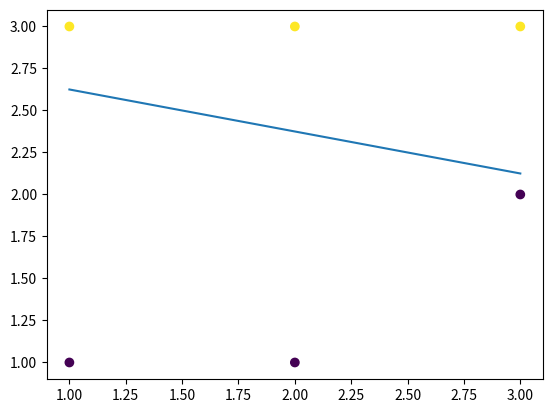

Source code (Python):
import numpy as np
from numpy import ndarray


np.set_printoptions(precision=2)

def sample_rows(arr: ndarray, n: int):
    """ Sample rows in a numpy array"""
    if arr.shape[0] < n:
        return arr

    row_indices = np.random.choice(arr.shape[0], size=n, replace=False)
    return arr[row_indices]

class SVM:
    """ 
    SVM implementation using Sequential Minimal Optimization 
    
    Parameters
    ----------
    C: float
        regularizarion paramter
    tol: float
        -
    max_iter: int
        maximum number of iterations

    """
    def _smo(self, X: ndarray, y: ndarray, C: float, EPSILON = 0.1):
        """ 
        Sequential Minimal Optimization (SMO):
        Update alpha two elements at a time to maximize 
        the constrained objective function
        
        Reference
        ---------
        https://en.wikipedia.org/wiki/Sequential_minimal_optimization
        https://www.microsoft.com/en-us/research/wp-content/uploads/2016/02/tr-98-14.pdf
        https://www.youtube.com/watch?v=Mfp7HQKLSAo
        """
        n = y.shape[0]
        self._alpha = np.ones(n)

        for i1 in range(n):
            # Select alpha2
            i2 = i1 - 1 if i1 == n - 1 else i1 + 1

            # Filter out the selected alphas
            remaining_mask = np.ones_like(self._alpha, dtype=bool)
            remaining_mask[[i1, i2]] = False
            remaining_alpha = self._alpha[remaining_mask]
            remaining_y = y[remaining_mask]

            # Set alpha2 from alpha1 to satisfy constraints
            zeta = -np.sum(remaining_alpha * remaining_y)
            # alpha2 = (1 / y[i1]) * (zeta - alpha[i1] * y[i1])

            # Set lower and upper bounds for alpha1
            if y[i1] == y[i2]:
                lower_bound = np.max([0., -y[i1] * (y[i2] * C - zeta)])
                upper_bound = np.min([C, y[i1] * zeta])
            else:
                lower_bound = np.max([0., y[i1] * zeta])
                upper_bound = np.min([C, -y[i1] * (y[i2] * C - zeta)])

            # Compute the extremum of alpha1
            a11 = (y[i1]**2 * self._kernel(X[i1], X[i1])) / -2.
            a1221 = ((y[i1]**2 + y[i2]**2) * self._kernel(X[i1], X[i2])) / 2.
            a22 = (y[i1]**2 * self._kernel(X[i2], X[i2])) / -2.
            b11 = 0
            b1221 = zeta * (y[i1] + y[i2]) * self._kernel(X[i1], X[i2]) / -.2
            b22 = y[i1] * zeta * self._kernel(X[i2], X[i2])
            a = a11 + a1221 + a22
            b = b11 + b1221 + b22
            # Should not matter for extrema or maxima
            c = 0
            quadratic_f = lambda alpha_i: a * alpha_i**2 + b * alpha_i + c
            extremum = -b / (2 * a)

            # Use it as alpha if it is within bounds or 
            # use the bounds themselfes instead
            if extremum > lower_bound and extremum < upper_bound:
                potential_maxima = np.array([extremum, lower_bound, upper_bound])
            else:
                potential_maxima = np.array([lower_bound, upper_bound])
            self._alpha[i1] = potential_maxima[np.argmax(quadratic_f(potential_maxima))]

            # Calculate weights and biases from the lagrangian
            u = y * self._alpha / 2.
            self.weights = np.sum(np.diag(u) @ X, axis=0)
            self.bias = np.median(y - self.weights.T @ X.T)
            
            print(f"Iter {i1 + 1}/{n}: weights: {self.weights}  bias: {self.bias:.2f}")

            # Stop when conditions are satisfied
            satisfied = True
            for i in range(n):
                val = y[i] * self.weights.T @ X[i] + self.bias
                if self._alpha[i] == 0:
                    if not val >= 1 - EPSILON:
                        satisfied = False 
                        break 
                elif self._alpha[i] == C:
                    if not val <= 1 + EPSILON:
                        satisfied = False 
                        break 
                else: 
                    if not (val >= 1 - EPSILON and val <= 1 + EPSILON):
                        satisfied = False 
                        break
            if satisfied:
                break

    def fit(self, X: ndarray, y: ndarray, C = 1.):
        """ 
        Fit the SVM by optimising for the lagrangians alpha in
        
        max( sum(alpha) - (1/2 alpha * y).T @ _kernel(X) )
        with 0 \le alpha_i \le C forall i; sum(y * alpha) = 0
        """

        # Trim large data sets to allow for reasonable computation times
        X = sample_rows(X, 1000)
        y = sample_rows(y, 1000)

        self._smo(X, y, C)
        

    def predict(self, X: ndarray):
        """
        Predict the labels y for and input matrix X of shape n times d
        """
        if self.weights is None:
            raise ValueError("Fit the SVM before predicting") 
        
        f = lambda x_i: np.maximum(0, -np.sign(self.weights.T @ x_i + self.bias))
        return np.apply_along_axis(f, 1, X)

    def _kernel(self, x_i: ndarray, x_j: ndarray):
        return np.dot(x_i, x_j)
    
    def hyperplane(self, x_0) -> ndarray:
        if not self.weights.shape[0] == 2:
            raise ValueError("Hyperplane only works for 2D")
        
        # If weights are zero, there is no hyperplane seperating the data
        if np.all(self.weights == 0.):
            raise ValueError("Weights are zero, no hyperplane exists between the data")
        
        # If w1 is zero and w0 is not: swap the axes
        if self.weights[1] == 0.:
            print("w1 is zero, returning hyperplane with respect to x_1 instead")
            return - (self.weights[1] * x_0 + self.bias) / self.weights[0]
        
        return - (self.weights[0] * x_0 + self.bias) / self.weights[1]

if __name__ == "__main__":
    # Dummy data
    X = np.array([[1, 1], [2, 1], [3, 2], [2, 3], [3, 3], [1, 3]])
    y = np.array([-1, -1, -1, 1, 1, 1])

    from matplotlib import pyplot as plt
    plt.scatter(X[:, 0], X[:, 1], c=y)
    # plt.show()

    svm = SVM()
    svm.fit(X, y)
    
    xs = np.linspace(1., 3.)
    ys = svm.hyperplane(xs)

    plt.plot(xs, ys)
    plt.show()

    new_data = np.array([[4, 3], [1, 2]])
    predictions = svm.predict(new_data)
    print(predictions)